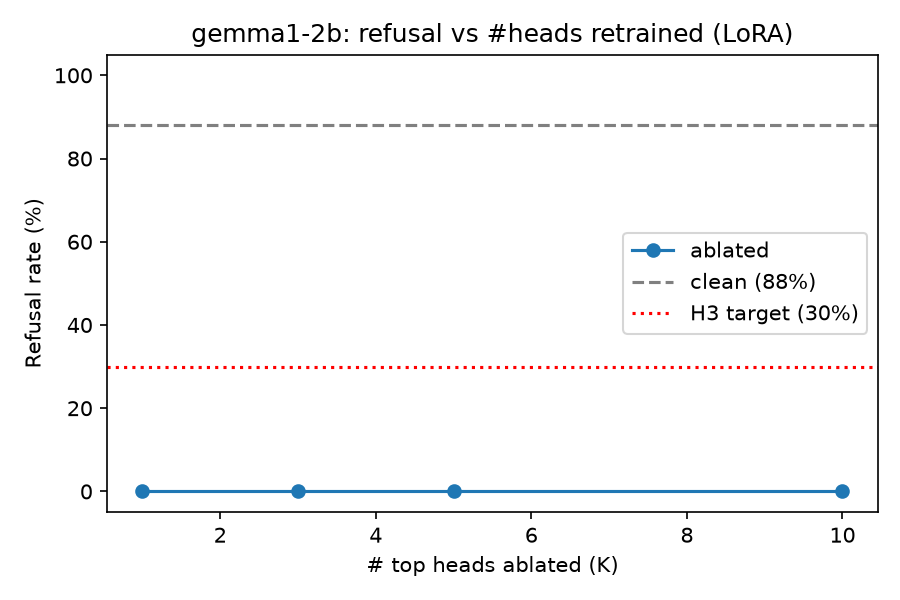

The data file committed next to this chart (first rows):
label, refusal_rate, jailbreak_refusal_rate, perplexity, n_eval, n_jailbreak, k
lora_k1, 0.0, 0.0, 1390, 25, 50, 1
lora_k3, 0.0, 0.0, 240.9, 25, 50, 3
lora_k5, 0.0, 0.0, 271.4, 25, 50, 5
lora_k10, 0.0, 0.0, 113.1, 25, 50, 10
